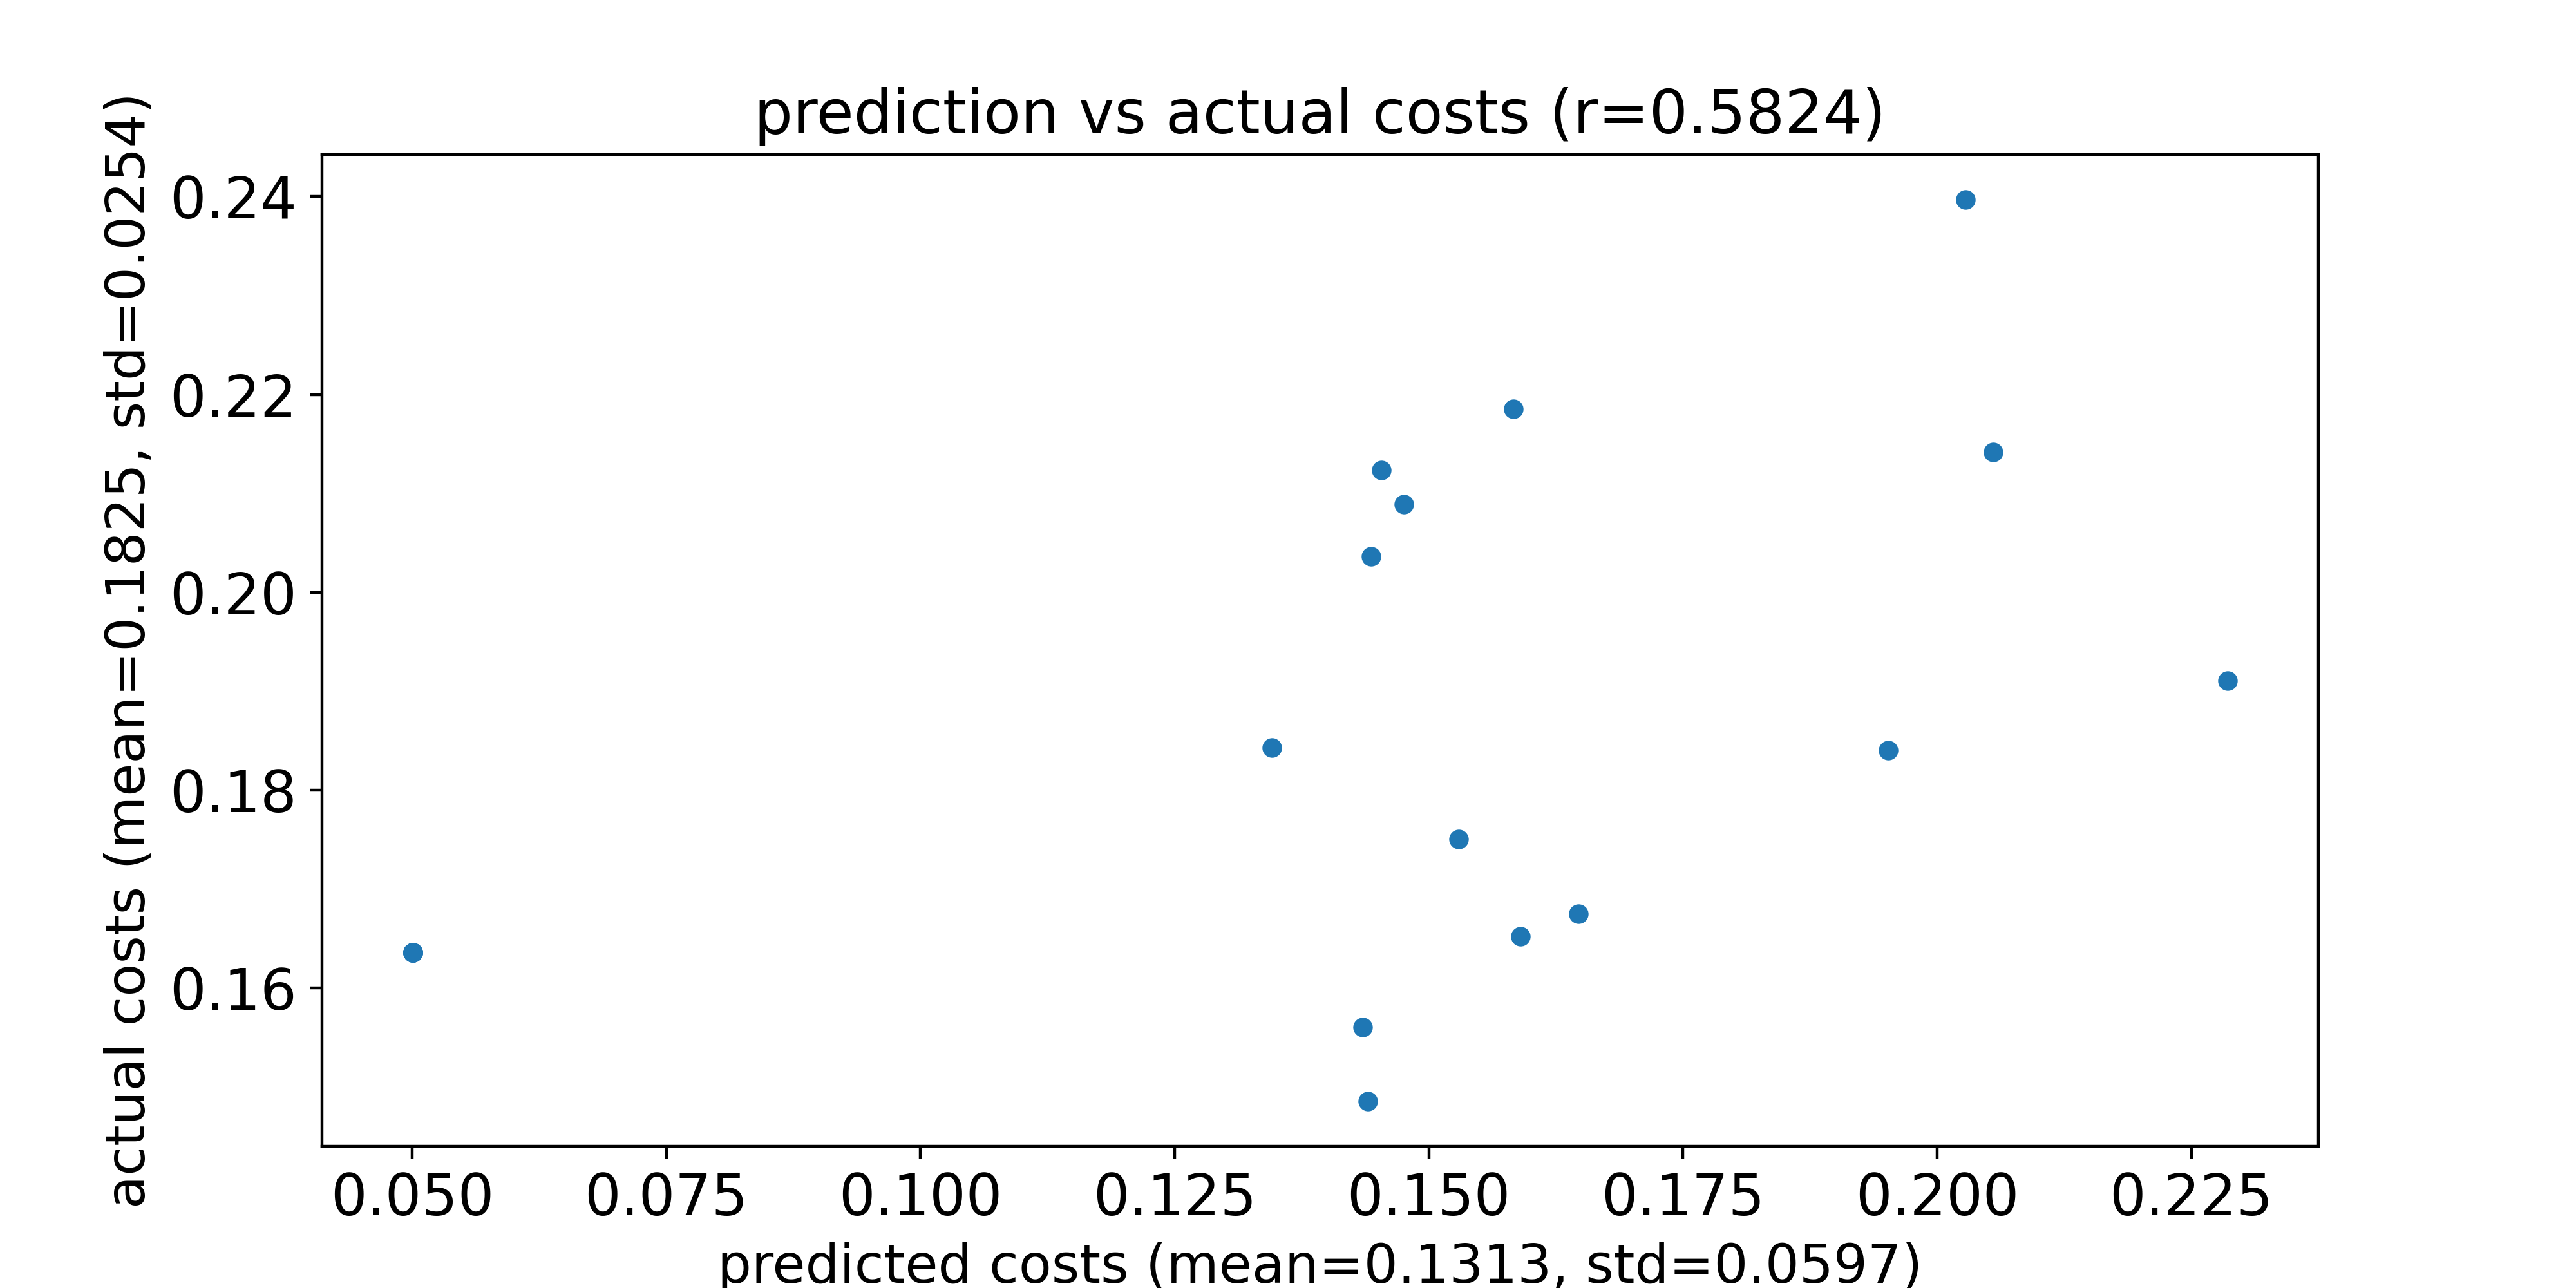

The data file committed next to this chart (first rows):
predicted costs, actual costs
0.159, 0.1652
0.1435, 0.156
0.1453, 0.2123
0.2286, 0.1911
0.1529, 0.1751
0.2055, 0.2142
0.1648, 0.1675
0.1443, 0.2036
0.1476, 0.2089
0.144, 0.1486
0.1346, 0.1843
0.2028, 0.2397
0.1952, 0.184
0.1583, 0.2185
0.05006, 0.1636
0.05006, 0.1636
0.05006, 0.1636
0.05006, 0.1636
0.05006, 0.1636
0.05006, 0.1636
